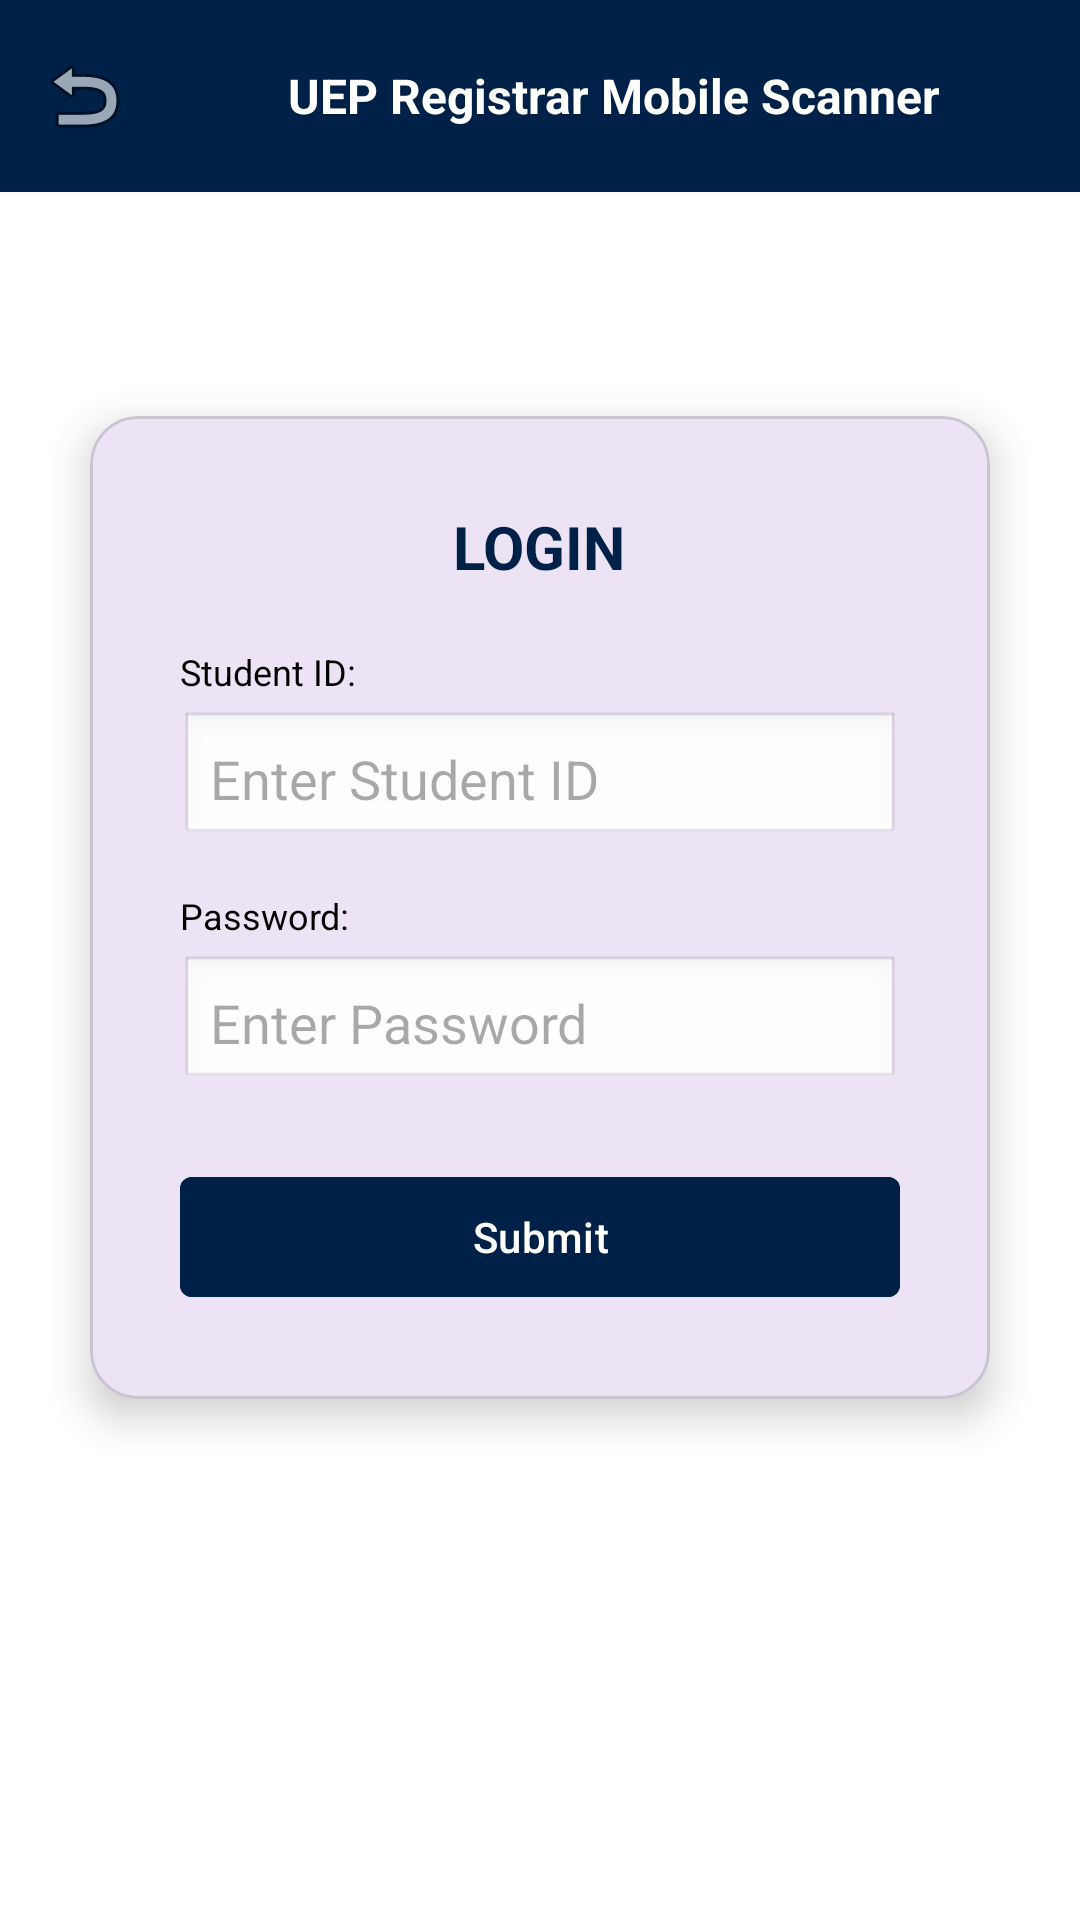

Write the Android layout XML for this screen, with the resource values it uses.
<!-- AndroidManifest.xml: application theme Theme.RegistrarOfficeMobileDocumentScannerwithArchivingSystemMobileFrontEnd -->
<!-- res/layout/activity_login_request.xml -->
<?xml version="1.0" encoding="utf-8"?>
<androidx.constraintlayout.widget.ConstraintLayout xmlns:android="http://schemas.android.com/apk/res/android"
    xmlns:app="http://schemas.android.com/apk/res-auto"
    xmlns:tools="http://schemas.android.com/tools"
    android:layout_width="match_parent"
    android:layout_height="match_parent"
    android:background="@color/white">

    <com.google.android.material.appbar.AppBarLayout
        android:id="@+id/appBarLayout"
        android:layout_width="match_parent"
        android:layout_height="wrap_content"
        app:layout_constraintTop_toTopOf="parent">

        <androidx.appcompat.widget.Toolbar
            android:id="@+id/toolbar"
            android:layout_width="match_parent"
            android:layout_height="?attr/actionBarSize"
            android:background="@color/primary_blue"
            app:navigationIcon="@android:drawable/ic_menu_revert">

            <LinearLayout
                android:layout_width="wrap_content"
                android:layout_height="match_parent"
                android:gravity="center_vertical"
                android:orientation="horizontal">

                <ImageView
                    android:layout_width="32dp"
                    android:layout_height="32dp"
                    android:src="@drawable/ueplogo" />

                <TextView
                    android:layout_width="wrap_content"
                    android:layout_height="wrap_content"
                    android:layout_marginStart="8dp"
                    android:text="@string/title"
                    android:textColor="@color/white"
                    android:textSize="16sp"
                    android:textStyle="bold" />
            </LinearLayout>

        </androidx.appcompat.widget.Toolbar>
    </com.google.android.material.appbar.AppBarLayout>

    <com.google.android.material.card.MaterialCardView
        android:layout_width="match_parent"
        android:layout_height="wrap_content"
        android:layout_marginHorizontal="30dp"
        app:cardCornerRadius="16dp"
        app:cardElevation="8dp"
        app:layout_constraintBottom_toBottomOf="parent"
        app:layout_constraintTop_toBottomOf="@id/appBarLayout"
        app:layout_constraintVertical_bias="0.3">

        <LinearLayout
            android:layout_width="match_parent"
            android:layout_height="wrap_content"
            android:orientation="vertical"
            android:padding="30dp">

            <TextView
                android:layout_width="wrap_content"
                android:layout_height="wrap_content"
                android:layout_gravity="center"
                android:layout_marginBottom="20dp"
                android:text="LOGIN"
                android:textColor="@color/primary_blue"
                android:textSize="20sp"
                android:textStyle="bold" />

            <TextView
                android:layout_width="wrap_content"
                android:layout_height="wrap_content"
                android:text="Student ID:"
                android:textColor="@color/black"
                android:textSize="12sp" />

            <EditText
                android:id="@+id/etStudentId"
                android:layout_width="match_parent"
                android:layout_height="45dp"
                android:layout_marginTop="5dp"
                android:layout_marginBottom="15dp"
                android:background="@android:drawable/edit_text"
                android:hint="Enter Student ID"
                android:inputType="text"
                android:maxLength="6"
                android:padding="10dp" />

            <TextView
                android:layout_width="wrap_content"
                android:layout_height="wrap_content"
                android:text="Password:"
                android:textColor="@color/black"
                android:textSize="12sp" />

            <EditText
                android:id="@+id/etPassword"
                android:layout_width="match_parent"
                android:layout_height="45dp"
                android:layout_marginTop="5dp"
                android:layout_marginBottom="25dp"
                android:hint="Enter Password"
                android:background="@android:drawable/edit_text"
                android:inputType="textPassword"
                android:padding="10dp" />

            <com.google.android.material.button.MaterialButton
                android:id="@+id/btnSubmitLogin"
                android:layout_width="match_parent"
                android:layout_height="wrap_content"
                android:backgroundTint="@color/primary_blue"
                android:text="Submit"
                android:textAllCaps="false"
                app:cornerRadius="4dp" />

        </LinearLayout>
    </com.google.android.material.card.MaterialCardView>

</androidx.constraintlayout.widget.ConstraintLayout>
<!-- resources referenced by this layout -->
<resources>
  <color name="black">#FF000000</color>
  <color name="primary_blue">#002147</color>
  <color name="white">#FFFFFFFF</color>
  <string name="title">UEP Registrar Mobile Scanner</string>
  <style name="Theme.RegistrarOfficeMobileDocumentScannerwithArchivingSystemMobileFrontEnd" parent="Base.Theme.RegistrarOfficeMobileDocumentScannerwithArchivingSystemMobileFrontEnd" />
  <style name="Base.Theme.RegistrarOfficeMobileDocumentScannerwithArchivingSystemMobileFrontEnd" parent="Theme.Material3.DayNight.NoActionBar">
          
          
      </style>
</resources>
